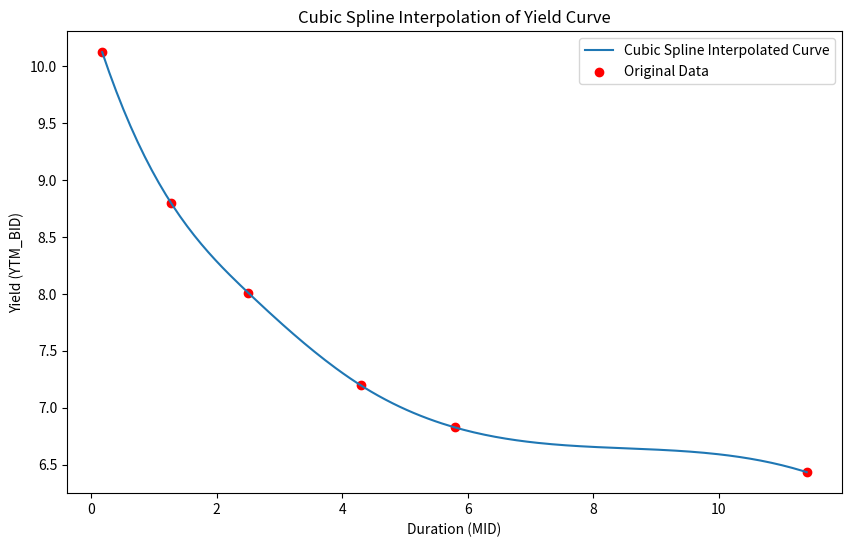

Write Python code to recreate this figure.
import pandas as pd
import numpy as np
from scipy.interpolate import CubicSpline
import matplotlib.pyplot as plt

data = [
    ["RIKB 24 0415", 98.625000, 98.710000, 10.121832, 1, 0.174775, 69, "2024-04-15"],
    ["RIKB 25 0612", 98.950000, 99.070000, 8.797499, 1, 1.272446, 127, "2025-06-12"],
    ["RIKB 26 1015", 97.000000, 97.190000, 8.010518, 1, 2.499648, 252, "2026-10-15"],
    ["RIKB 28 1115", 91.350000, 91.585000, 7.197403, 1, 4.294504, 283, "2028-11-15"],
    ["RIKB 31 0124", 98.225000, 98.600000, 6.827343, 1, 5.794940, 353, "2031-01-24"],
    ["RIKB 42 0217", 79.700000, 80.450000, 6.434300, 1, 11.404116, 11, "2042-02-17"],
    ["RIKS 26 0216", 95.950000, 96.185000, 3.606995, 1, 1.968860, 10, "2026-02-16"],
    ["RIKS 30 0701", 102.485000, 102.900000, 2.818276, 1, 5.560478, 146, "2030-07-01"],
    ["RIKS 33 0321", 102.775000, 103.305000, 2.652919, 1, 7.530562, 44, "2033-03-21"],
    ["RIKS 37 0115", 85.200000, 85.770000, 2.338693, 1, 12.024966, 344, "2037-01-15"],
    ["RVKN 35 1", 92.665000, 93.350000, 7.860138, 2, 7.686296, 49, "2035-03-26"],
    ["RVK 32 1", 93.100000, 93.935000, 3.419470, 4, 7.806886, 75, "2032-10-21"],
    ["RVK 53 1", 111.800000, 113.350000, 3.775122, 2, 13.796831, 125, "2053-12-10"],
    ["RVKG 48 1", 87.000000, 88.070000, 3.145621, 2, 18.182083, 75, "2048-10-21"],
    ["OR180255 GB", 92.200000, 92.990000, 2.989111, 1, 20.692547, 12, "2055-02-18"],
    ["OR020934 GB", 89.600000, 90.350000, 2.852709, 1, 9.636367, 129, "2034-09-02"],
    ["OR180242 GB", 82.200000, 83.400000, 6.146622, 2, 6.369581, 12, "2042-02-18"],
    ["RVKN24 1", np.nan, np.nan, 10.271807, 2, 0.270120, 95, "2024-05-11"],
    ["RVKNG 40 1", np.nan, np.nan, 7.228395, 1, 10.892690, 197, "2040-08-21"],
    ["OR090546", np.nan, np.nan, 3.618318, 2, 15.819347, 93, "2046-05-09"]
]

columns = ["Nafn", "BID", "ASK", "YLD_YTM_BID", "CPN_FREQ", "DUR_MID", "DAYS_TO_NEXT_COUPON", "FINAL_MATURITY"]


# Create the DataFrame
df = pd.DataFrame(data, columns=columns)

riks_bonds = df[df['Nafn'].str.contains('RIKS')]
rikb_bonds = df[df['Nafn'].str.contains('RIKB')]
riks_bonds = riks_bonds.sort_values(by=["DUR_MID"])
rikb_bonds = rikb_bonds.sort_values(by=["DUR_MID"])

# Fyrir CubicSpline, sameina rikb_bonds og riks_bonds ef þörf er á
# Notum hér rikb_bonds sem dæmi. Gakktu úr skugga um að gögnin innihaldi ekki NaN gildi í viðkomandi dálkum
x = rikb_bonds["DUR_MID"].dropna()
y = rikb_bonds["YLD_YTM_BID"].dropna()

# Ef þú vilt nota gögn úr bæði riks_bonds og rikb_bonds, þarftu að sameina þau gögn áður.
# Passaðu að gögnin séu í réttri röð og án NaN gilda

if len(x) > 0 and len(x) == len(y):  # Gakktu úr skugga um að lengdir séu eins og ekki tómar
    cs = CubicSpline(x, y)
    # Til að sýna Cubic Spline ávöxtunarkúrvu
    xs = np.linspace(x.min(), x.max(), 200)
    ys = cs(xs)
    plt.figure(figsize=(10, 6))
    plt.plot(xs, ys, label="Cubic Spline Interpolated Curve")
    plt.scatter(x, y, color='red', label="Original Data")
    plt.title("Cubic Spline Interpolation of Yield Curve")
    plt.xlabel("Duration (MID)")
    plt.ylabel("Yield (YTM_BID)")
    plt.legend()
    plt.show()
else:
    print("Data for Cubic Spline interpolation is not valid.")

new_durations = np.array([3, 7, 12])  # Example durations

# Use the CubicSpline object to estimate yields for these new durations
estimated_yields = cs(new_durations)

# Print the estimated yields
for duration, yield_ in zip(new_durations, estimated_yields):
    print(f"Estimated yield for duration {duration}: {yield_:.4f}")